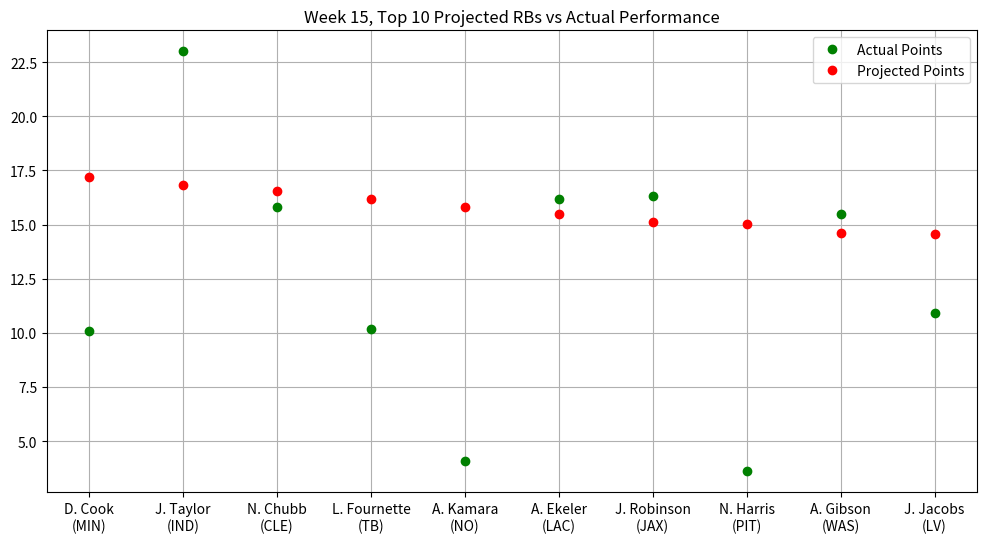

Here is the Python script that generated this plot:
"""
Stats provided by NFL Fantasy
Week 15, Top 10 Projected RBs vs Actual Performance
"""

import matplotlib.pyplot as plt
import numpy as np
from matplotlib.pyplot import figure
figure(figsize=(12, 6), dpi=80)

actual_points = np.array([10.10,23.00,15.80,10.20,4.10,16.20,16.30,3.60,15.50,10.90])
proj_points = np.array([17.22,16.84,16.57,16.20,15.82,15.48,15.10,15.04,14.62,14.58])
players = np.array(["D. Cook\n(MIN)","J. Taylor\n(IND)","N. Chubb\n(CLE)","L. Fournette\n(TB)",
                    "A. Kamara\n(NO)","A. Ekeler\n(LAC)","J. Robinson\n(JAX)","N. Harris\n(PIT)",
                    "A. Gibson\n(WAS)","J. Jacobs\n(LV)"])

plt.plot(players, actual_points, 'o', c = 'g', label = 'Actual Points', ms = 6)
plt.plot(proj_points, 'o', c = 'r', label = 'Projected Points', ms = 6)
plt.title("Week 15, Top 10 Projected RBs vs Actual Performance")
plt.legend()
plt.grid()
plt.show()